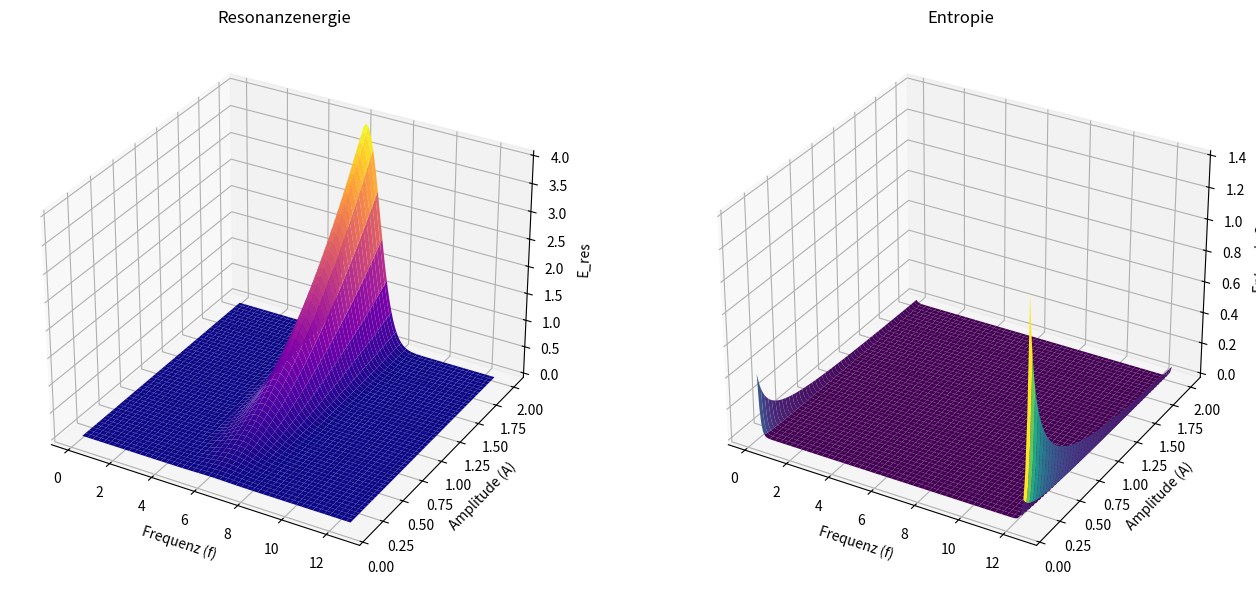

Source code (Python):
# -*- coding: utf-8 -*-
import numpy as np
import matplotlib.pyplot as plt
from mpl_toolkits.mplot3d import Axes3D

# Parameterraum
f = np.linspace(0.1, 4 * np.pi, 200)  # Frequenz
A = np.linspace(0.1, 2, 200)          # Amplitude
F, A_grid = np.meshgrid(f, A)

# Resonanzenergie: Maximum bei 2p
E_res = A_grid**2 * np.exp(-((F - 2*np.pi)**2))

# Entropie: nimmt bei Resonanz ab
S = (1 / A_grid) * np.exp((F - 2*np.pi)**2)

# Visualisierung
fig = plt.figure(figsize=(14, 6))

# Plot Resonanzenergie
ax1 = fig.add_subplot(121, projection='3d')
ax1.plot_surface(F, A_grid, E_res, cmap='plasma')
ax1.set_title("Resonanzenergie")
ax1.set_xlabel("Frequenz (f)")
ax1.set_ylabel("Amplitude (A)")
ax1.set_zlabel("E_res")

# Plot Entropie
ax2 = fig.add_subplot(122, projection='3d')
ax2.plot_surface(F, A_grid, S, cmap='viridis')
ax2.set_title("Entropie")
ax2.set_xlabel("Frequenz (f)")
ax2.set_ylabel("Amplitude (A)")
ax2.set_zlabel("Entropie S")

plt.tight_layout()
plt.show()
